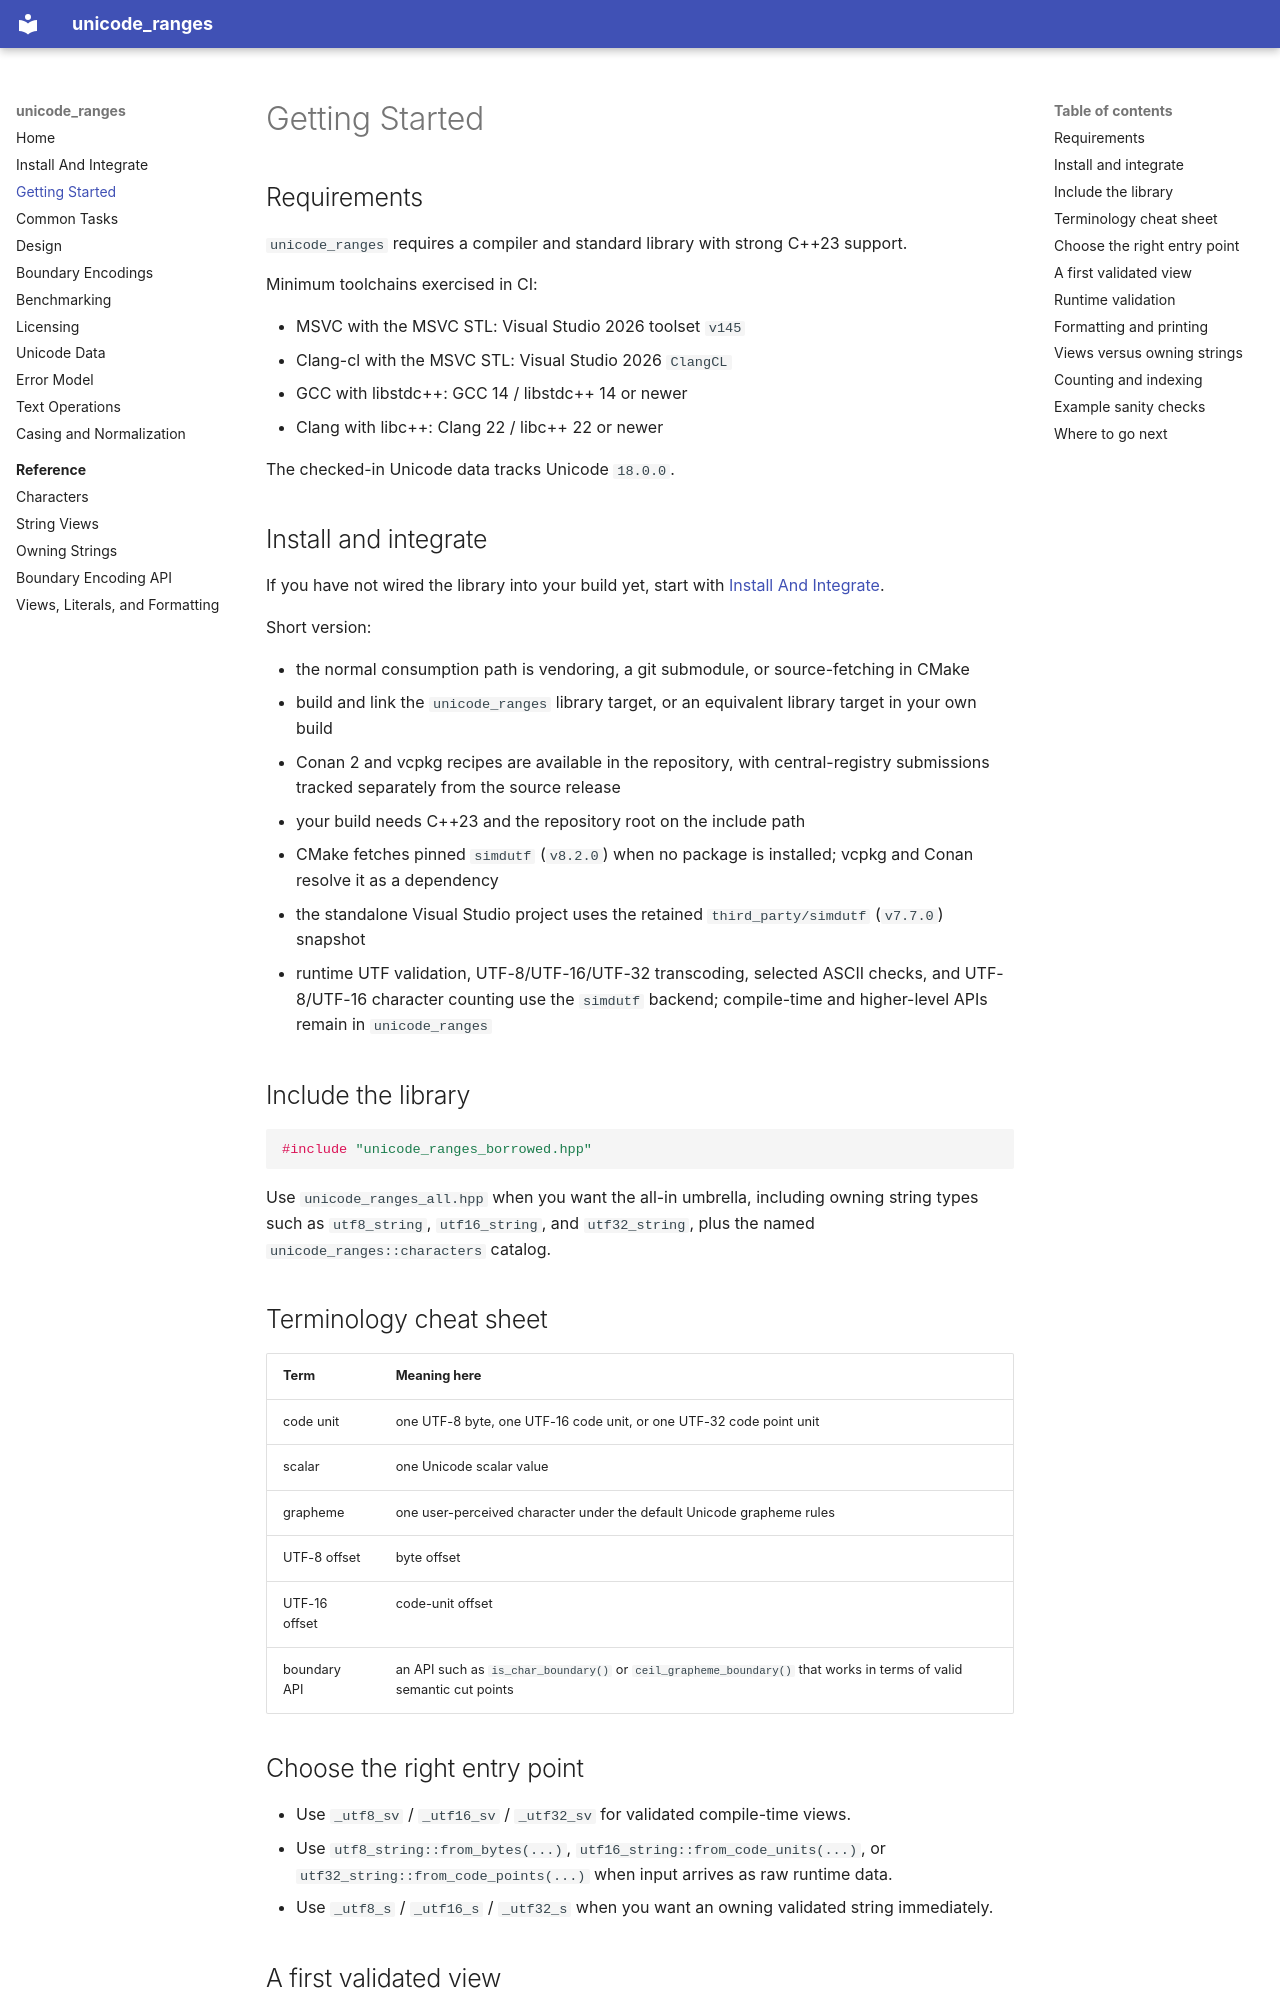

repository: cristi1990an/unicode_ranges · page: getting-started/index.html · generator: mkdocs

# Getting Started

## Requirements

`unicode_ranges` requires a compiler and standard library with strong C++23 support.

Minimum toolchains exercised in CI:

- MSVC with the MSVC STL: Visual Studio 2026 toolset `v145`
- Clang-cl with the MSVC STL: Visual Studio 2026 `ClangCL`
- GCC with libstdc++: GCC 14 / libstdc++ 14 or newer
- Clang with libc++: Clang 22 / libc++ 22 or newer

The checked-in Unicode data tracks Unicode `18.0.0`.

## Install and integrate

If you have not wired the library into your build yet, start with [Install And Integrate](install-and-integrate.md).

Short version:

- the normal consumption path is vendoring, a git submodule, or source-fetching in CMake
- build and link the `unicode_ranges` library target, or an equivalent library target in your own build
- Conan 2 and vcpkg recipes are available in the repository, with central-registry
  submissions tracked separately from the source release
- your build needs C++23 and the repository root on the include path
- CMake fetches pinned `simdutf` (`v8.2.0`) when no package is installed; vcpkg and Conan resolve it as a dependency
- the standalone Visual Studio project uses the retained `third_party/simdutf` (`v7.7.0`) snapshot
- runtime UTF validation, UTF-8/UTF-16/UTF-32 transcoding, selected ASCII checks, and UTF-8/UTF-16 character counting use the `simdutf` backend; compile-time and higher-level APIs remain in `unicode_ranges`

## Include the library

```cpp
#include "unicode_ranges_borrowed.hpp"
```

Use `unicode_ranges_all.hpp` when you want the all-in umbrella, including owning string types such as `utf8_string`, `utf16_string`, and `utf32_string`, plus the named `unicode_ranges::characters` catalog.

## Terminology cheat sheet

| Term | Meaning here |
| --- | --- |
| code unit | one UTF-8 byte, one UTF-16 code unit, or one UTF-32 code point unit |
| scalar | one Unicode scalar value |
| grapheme | one user-perceived character under the default Unicode grapheme rules |
| UTF-8 offset | byte offset |
| UTF-16 offset | code-unit offset |
| boundary API | an API such as `is_char_boundary()` or `ceil_grapheme_boundary()` that works in terms of valid semantic cut points |

## Choose the right entry point

- Use `_utf8_sv` / `_utf16_sv` / `_utf32_sv` for validated compile-time views.
- Use `utf8_string::from_bytes(...)`, `utf16_string::from_code_units(...)`, or `utf32_string::from_code_points(...)` when input arrives as raw runtime data.
- Use `_utf8_s` / `_utf16_s` / `_utf32_s` when you want an owning validated string immediately.
